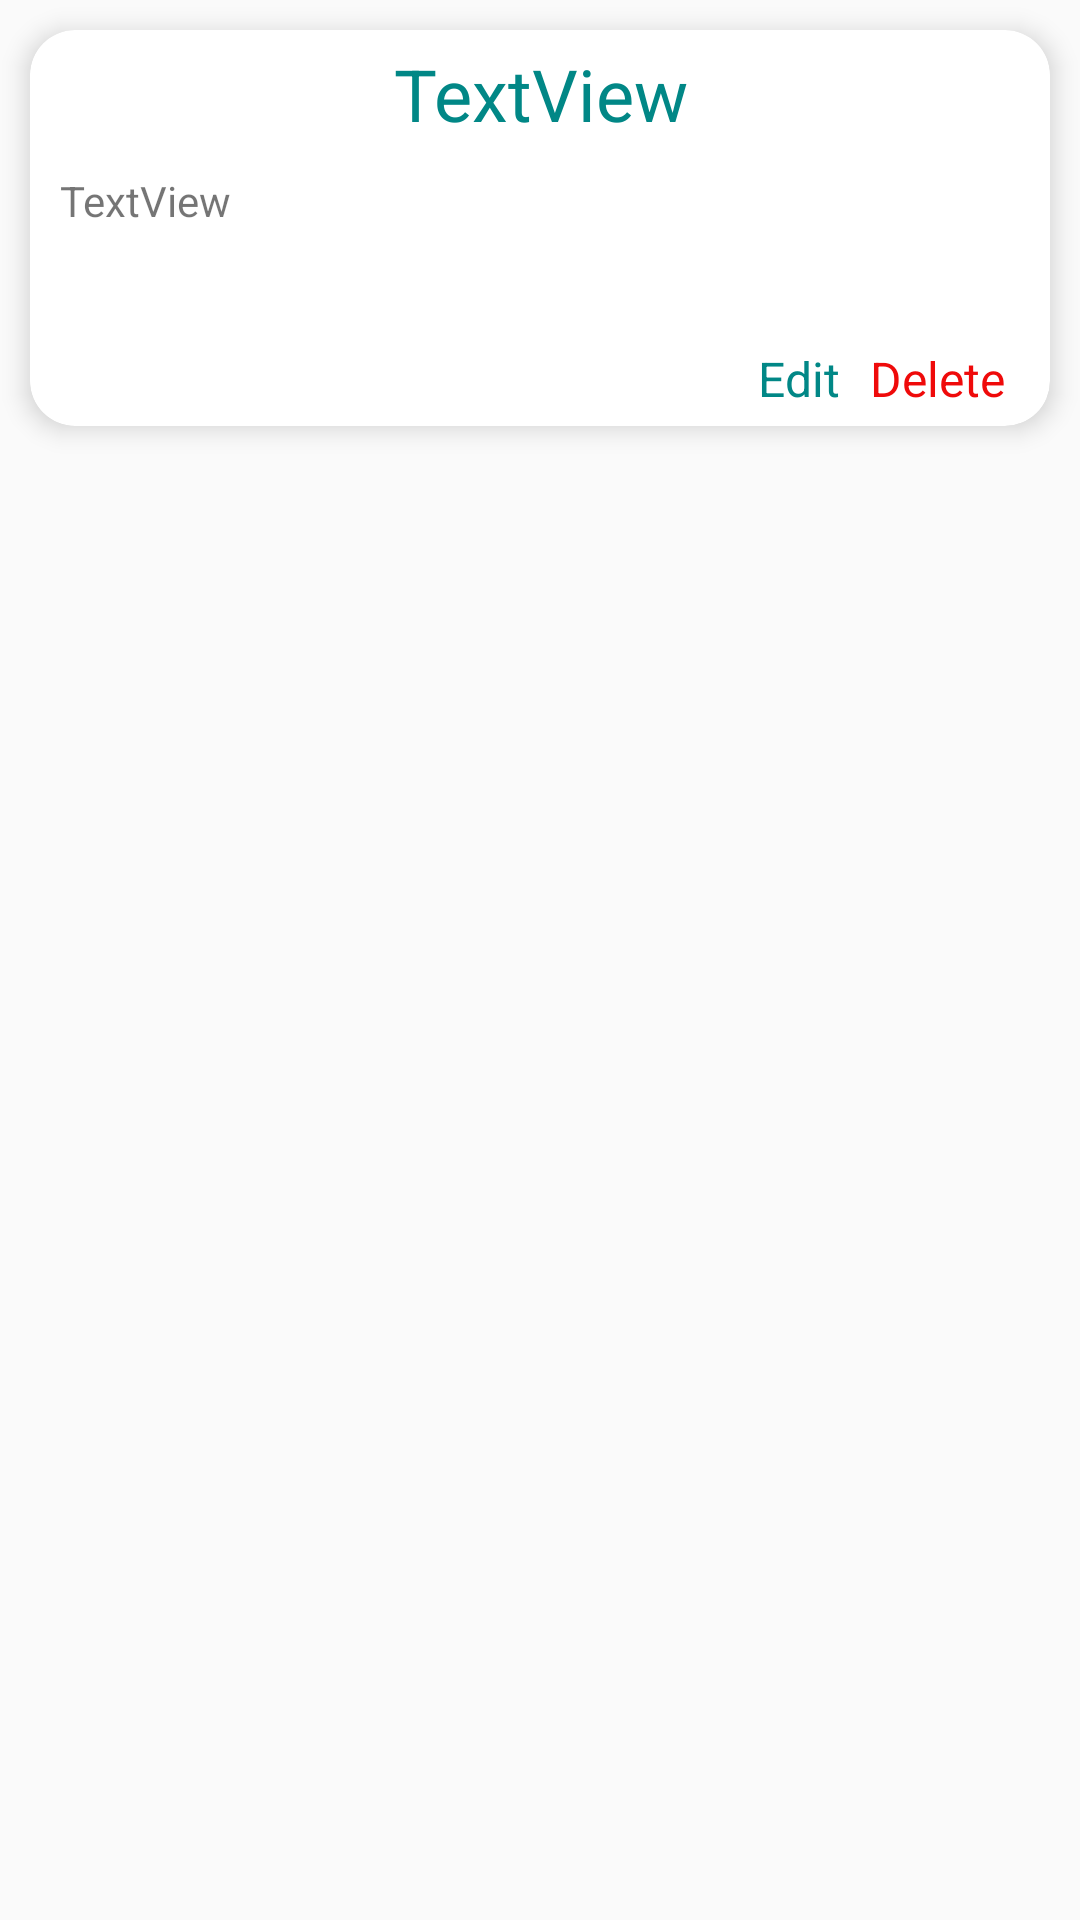

Write the Android layout XML for this screen, with the resource values it uses.
<!-- AndroidManifest.xml: application theme Theme.Note -->
<!-- res/layout/note_card.xml -->
<?xml version="1.0" encoding="utf-8"?>
<androidx.coordinatorlayout.widget.CoordinatorLayout
    xmlns:android="http://schemas.android.com/apk/res/android"
    xmlns:tools="http://schemas.android.com/tools"
    android:layout_width="match_parent"
    android:layout_height="wrap_content"
    android:layout_margin="5dp"

    xmlns:app="http://schemas.android.com/apk/res-auto">

    <androidx.cardview.widget.CardView
        android:id="@+id/notecardview"
        android:layout_width="match_parent"
        android:layout_height="wrap_content"
        android:layout_margin="10dp"
        app:cardCornerRadius="15dp"
        app:cardElevation="5dp"
        app:layout_constraintEnd_toEndOf="parent"
        app:layout_constraintStart_toStartOf="parent"
        app:layout_constraintTop_toTopOf="parent"
        app:layout_constraintTop_toBottomOf="parent"
        >

        <androidx.constraintlayout.widget.ConstraintLayout
            android:layout_width="match_parent"
            android:layout_height="wrap_content"
            android:layout_margin="5dp">

            <TextView
                android:id="@+id/tvTitlecard"
                android:layout_width="0dp"
                android:layout_height="wrap_content"
                android:gravity="center_horizontal"

                android:textSize="24sp"
                android:text="TextView"
                android:textColor="@color/teal_700"
                app:layout_constraintEnd_toEndOf="parent"
                app:layout_constraintStart_toStartOf="parent"
                app:layout_constraintTop_toTopOf="parent" />

            <TextView
                android:id="@+id/tvContentcard"
                android:layout_width="0dp"
                android:layout_height="wrap_content"
                android:layout_marginLeft="5dp"
                android:layout_marginTop="10dp"
                android:layout_marginRight="10dp"
                android:inputType="textMultiLine"
                android:minHeight="48dp"
                android:text="TextView"
                app:layout_constraintEnd_toEndOf="parent"
                app:layout_constraintStart_toStartOf="parent"
                app:layout_constraintTop_toBottomOf="@+id/tvTitlecard" />

            <TextView
                android:id="@+id/tvDelete"
                android:layout_width="wrap_content"
                android:layout_height="wrap_content"
                android:text="Delete"
                android:layout_marginTop="10dp"
                android:layout_marginRight="10dp"
                android:layout_marginLeft="5dp"
                android:textSize="16sp"
                android:textColor="#EF0A0A"
                app:layout_constraintEnd_toEndOf="parent"
                app:layout_constraintTop_toBottomOf="@+id/tvContentcard"
                />

            <TextView
                android:id="@+id/tvEdit"
                android:layout_width="wrap_content"
                android:layout_height="wrap_content"
                android:text="Edit"
                android:textColor="@color/teal_700"
                android:textSize="16sp"
                android:layout_marginTop="10dp"
                android:layout_marginRight="10dp"
                android:layout_marginLeft="5dp"
                app:layout_constraintBottom_toBottomOf="parent"
                app:layout_constraintEnd_toStartOf="@+id/tvDelete" />
        </androidx.constraintlayout.widget.ConstraintLayout>
    </androidx.cardview.widget.CardView>

</androidx.coordinatorlayout.widget.CoordinatorLayout>
<!-- resources referenced by this layout -->
<resources>
  <style name="Theme.Note" parent="Theme.AppCompat.Light">
          
          <item name="colorPrimary">@color/teal_200</item>
          <item name="colorPrimaryVariant">@color/teal_700</item>
          <item name="colorOnPrimary">@color/black</item>
          
          <item name="colorSecondary">@color/teal_200</item>
          <item name="colorSecondaryVariant">@color/teal_700</item>
          <item name="colorOnSecondary">@color/black</item>
          
          <item name="android:statusBarColor" tools:targetApi="l">?attr/colorPrimaryVariant</item>
          
      </style>
  <!-- not gathered from this repository: default colours our renderer supplied (Android Studio template values) -->
  <color name="teal_200">#FF03DAC5</color>
  <color name="teal_700">#FF018786</color>
  <color name="black">#FF000000</color>
</resources>
